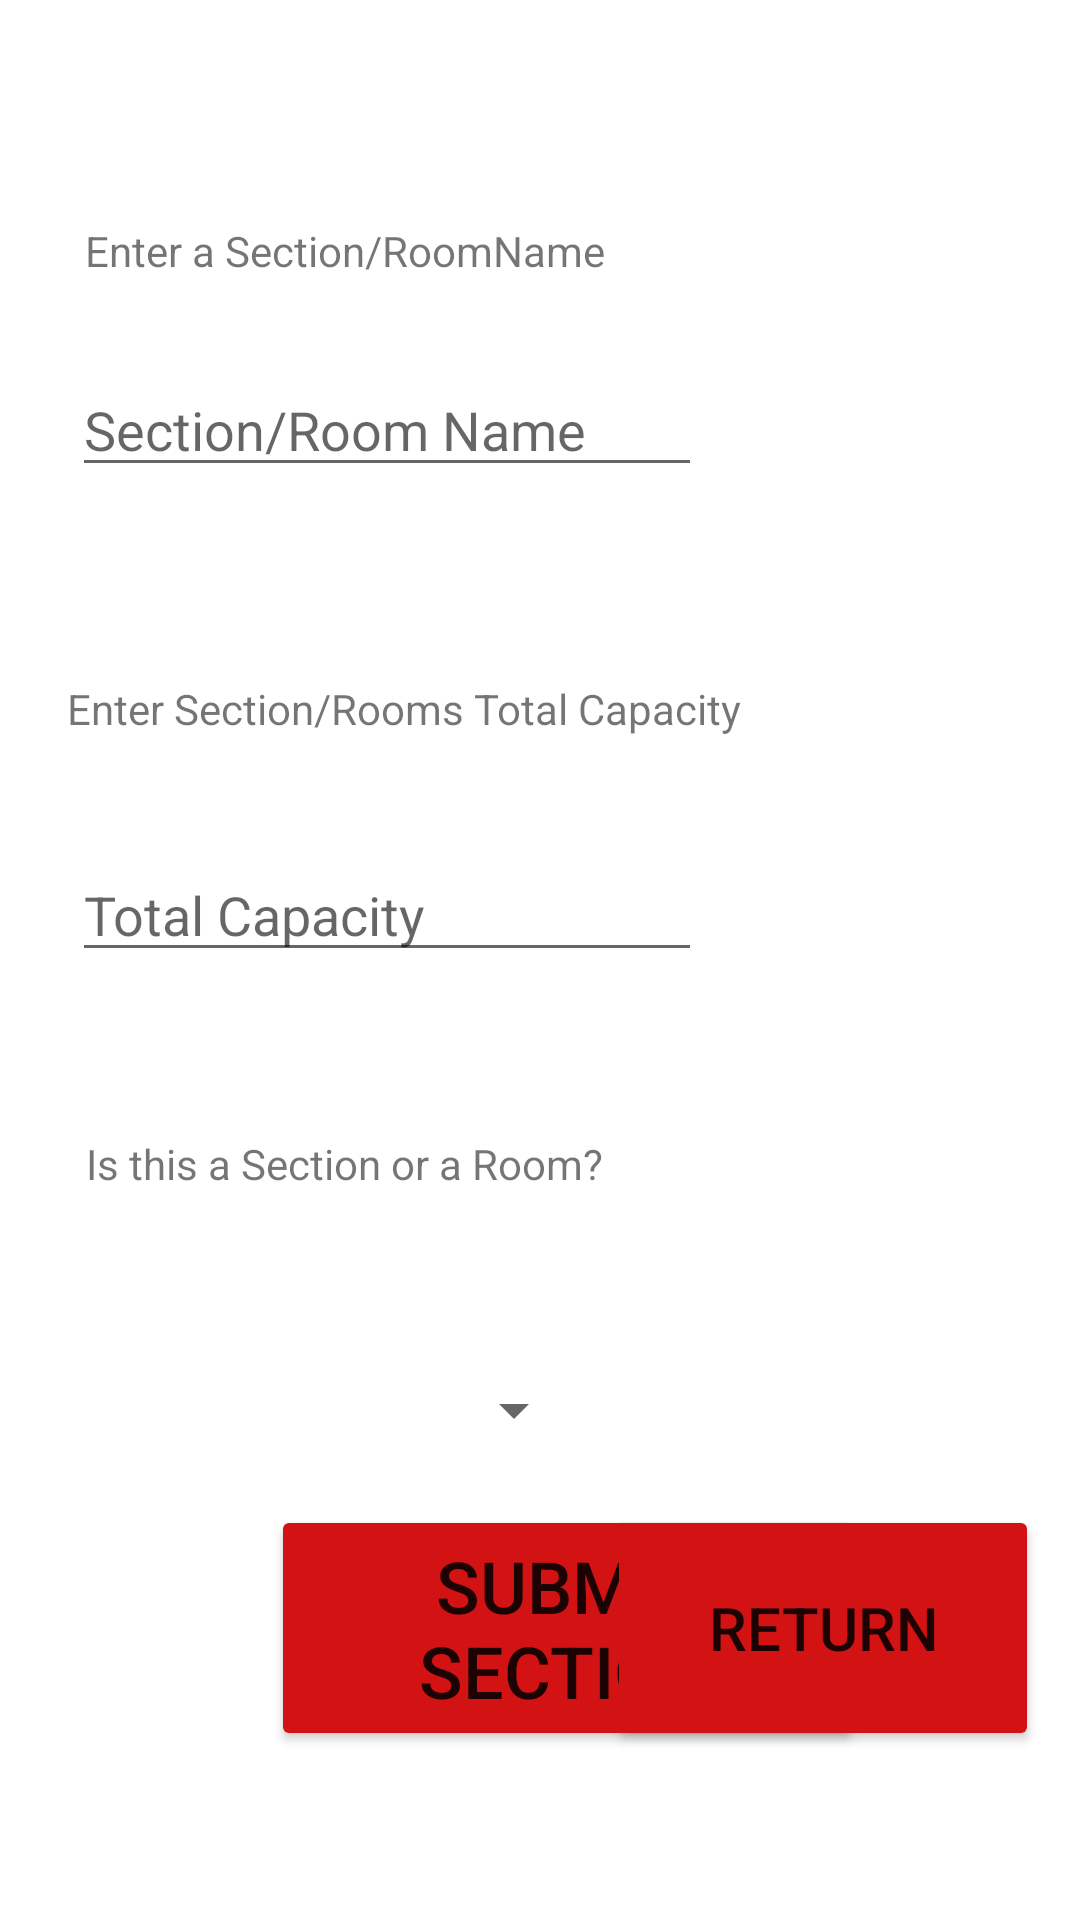

Layout XML and referenced resources for this Android screen:
<!-- AndroidManifest.xml: application theme Theme.RoomBookingApplication -->
<!-- res/layout/activity_section_creation.xml -->
<?xml version="1.0" encoding="utf-8"?>
<androidx.constraintlayout.widget.ConstraintLayout xmlns:android="http://schemas.android.com/apk/res/android"
    xmlns:app="http://schemas.android.com/apk/res-auto"
    xmlns:tools="http://schemas.android.com/tools"
    android:layout_width="match_parent"
    android:layout_height="match_parent"
    tools:context=".SectionCreation">


    <EditText
        android:id="@+id/sectionTotalCapacity"
        android:layout_width="wrap_content"
        android:layout_height="wrap_content"
        android:autofillHints=""
        android:ems="10"
        android:hint="Total Capacity"
        android:inputType="number"
        app:layout_constraintBottom_toBottomOf="parent"
        app:layout_constraintEnd_toEndOf="parent"
        app:layout_constraintHorizontal_bias="0.161"
        app:layout_constraintStart_toStartOf="parent"
        app:layout_constraintTop_toTopOf="parent"
        app:layout_constraintVertical_bias="0.472" />

    <Button
        android:id="@+id/sectionSubmitButton"
        android:layout_width="197dp"
        android:layout_height="82dp"
        android:autoSizeMaxTextSize="100sp"
        android:autoSizeMinTextSize="12sp"
        android:autoSizeStepGranularity="2sp"
        android:autoSizeTextType="uniform"
        android:text="Submit Section"
        app:backgroundTint="#D31313"
        app:layout_constraintBottom_toBottomOf="parent"
        app:layout_constraintEnd_toEndOf="parent"
        app:layout_constraintHorizontal_bias="0.554"
        app:layout_constraintStart_toStartOf="parent"
        app:layout_constraintTop_toTopOf="parent"
        app:layout_constraintVertical_bias="0.899" />

    <Button
        android:id="@+id/sectionManageButton"
        android:layout_width="144dp"
        android:layout_height="82dp"
        android:text="Return"
        android:textSize="20sp"
        app:backgroundTint="#D31313"
        app:layout_constraintBottom_toBottomOf="parent"
        app:layout_constraintEnd_toEndOf="parent"
        app:layout_constraintHorizontal_bias="0.936"
        app:layout_constraintStart_toStartOf="parent"
        app:layout_constraintTop_toTopOf="parent"
        app:layout_constraintVertical_bias="0.899" />

    <TextView
        android:id="@+id/Tv55"
        android:layout_width="wrap_content"
        android:layout_height="wrap_content"
        android:layout_marginBottom="12dp"
        android:text="Enter Section/Rooms Total Capacity"
        app:layout_constraintBottom_toTopOf="@+id/sectionTotalCapacity"
        app:layout_constraintEnd_toEndOf="parent"
        app:layout_constraintHorizontal_bias="0.165"
        app:layout_constraintStart_toStartOf="parent"
        app:layout_constraintTop_toTopOf="parent"
        app:layout_constraintVertical_bias="0.9" />

    <EditText
        android:id="@+id/sectionRoomName"
        android:layout_width="wrap_content"
        android:layout_height="wrap_content"
        android:autofillHints=""
        android:ems="10"
        android:hint="Section/Room Name"
        android:inputType="textEmailAddress"
        app:layout_constraintBottom_toBottomOf="parent"
        app:layout_constraintEnd_toEndOf="parent"
        app:layout_constraintHorizontal_bias="0.161"
        app:layout_constraintStart_toStartOf="parent"
        app:layout_constraintTop_toTopOf="parent"
        app:layout_constraintVertical_bias="0.202" />

    <TextView
        android:id="@+id/Tv44"
        android:layout_width="wrap_content"
        android:layout_height="wrap_content"
        android:layout_marginBottom="12dp"
        android:text="Enter a Section/RoomName"
        app:layout_constraintBottom_toTopOf="@+id/sectionRoomName"
        app:layout_constraintEnd_toEndOf="parent"
        app:layout_constraintHorizontal_bias="0.152"
        app:layout_constraintStart_toStartOf="parent"
        app:layout_constraintTop_toTopOf="parent"
        app:layout_constraintVertical_bias="0.824" />

    <TextView
        android:id="@+id/textView14"
        android:layout_width="wrap_content"
        android:layout_height="wrap_content"
        android:text="Is this a Section or a Room?"
        app:layout_constraintBottom_toBottomOf="parent"
        app:layout_constraintEnd_toEndOf="parent"
        app:layout_constraintHorizontal_bias="0.152"
        app:layout_constraintStart_toStartOf="parent"
        app:layout_constraintTop_toTopOf="parent"
        app:layout_constraintVertical_bias="0.609" />

    <Spinner
        android:id="@+id/sectionChoiceSpinner"
        android:layout_width="166dp"
        android:layout_height="49dp"
        app:layout_constraintBottom_toBottomOf="parent"
        app:layout_constraintEnd_toEndOf="parent"
        app:layout_constraintHorizontal_bias="0.151"
        app:layout_constraintStart_toStartOf="parent"
        app:layout_constraintTop_toTopOf="parent"
        app:layout_constraintVertical_bias="0.754" />

</androidx.constraintlayout.widget.ConstraintLayout>
<!-- resources referenced by this layout -->
<resources>
  <style name="Theme.RoomBookingApplication" parent="Theme.MaterialComponents.DayNight.DarkActionBar">
          
          <item name="colorPrimary">@color/purple_500</item>
          <item name="colorPrimaryVariant">@color/purple_700</item>
          <item name="colorOnPrimary">@color/white</item>
          
          <item name="colorSecondary">@color/teal_200</item>
          <item name="colorSecondaryVariant">@color/teal_700</item>
          <item name="colorOnSecondary">@color/black</item>
          
          <item name="android:statusBarColor" tools:targetApi="l">?attr/colorPrimaryVariant</item>
          
      </style>
  <!-- not gathered from this repository: default colours our renderer supplied (Android Studio template values) -->
  <color name="purple_500">#FF6200EE</color>
  <color name="purple_700">#FF3700B3</color>
  <color name="teal_200">#FF03DAC5</color>
  <color name="teal_700">#FF018786</color>
  <color name="black">#FF000000</color>
  <color name="white">#FFFFFFFF</color>
</resources>
